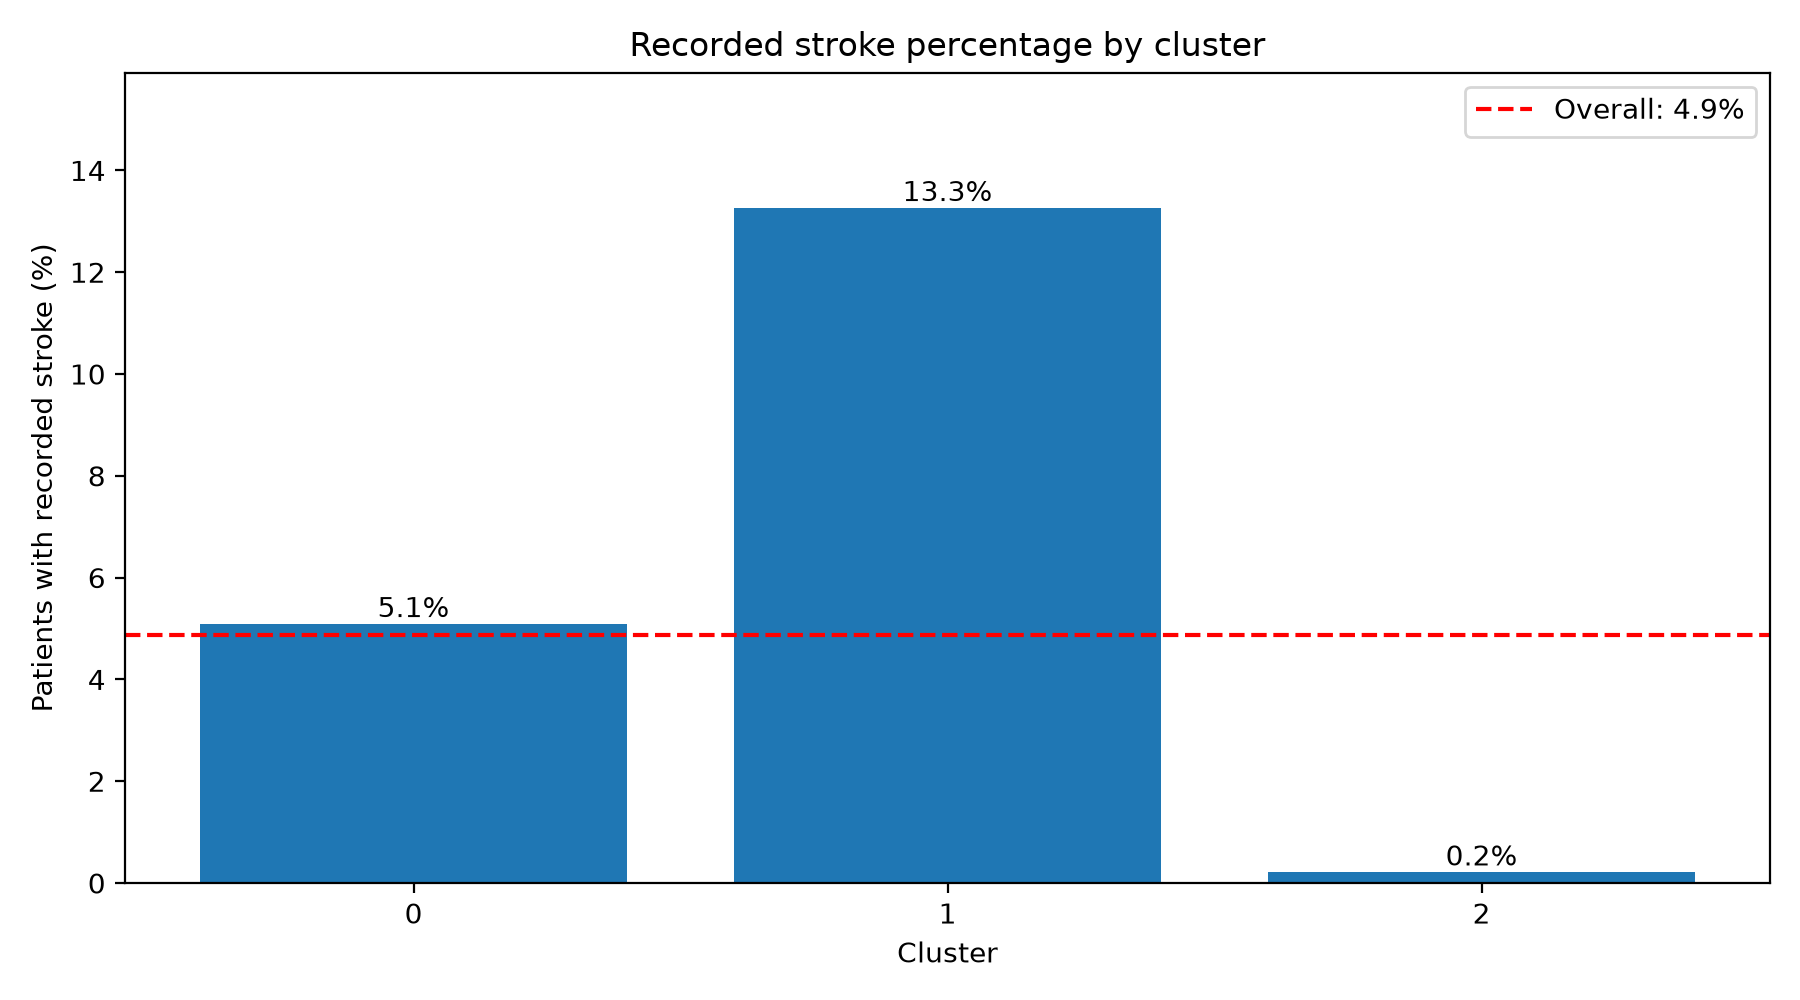

The file beside this chart, header and first rows:
cluster, total_patients, known_outcomes, stroke_cases, stroke_percentage, difference_from_overall_percentage_point…
0, 3004, 3004, 153, 5.093, 0.2204
1, 701, 701, 93, 13.27, 8.394
2, 1405, 1405, 3, 0.2135, -4.659
